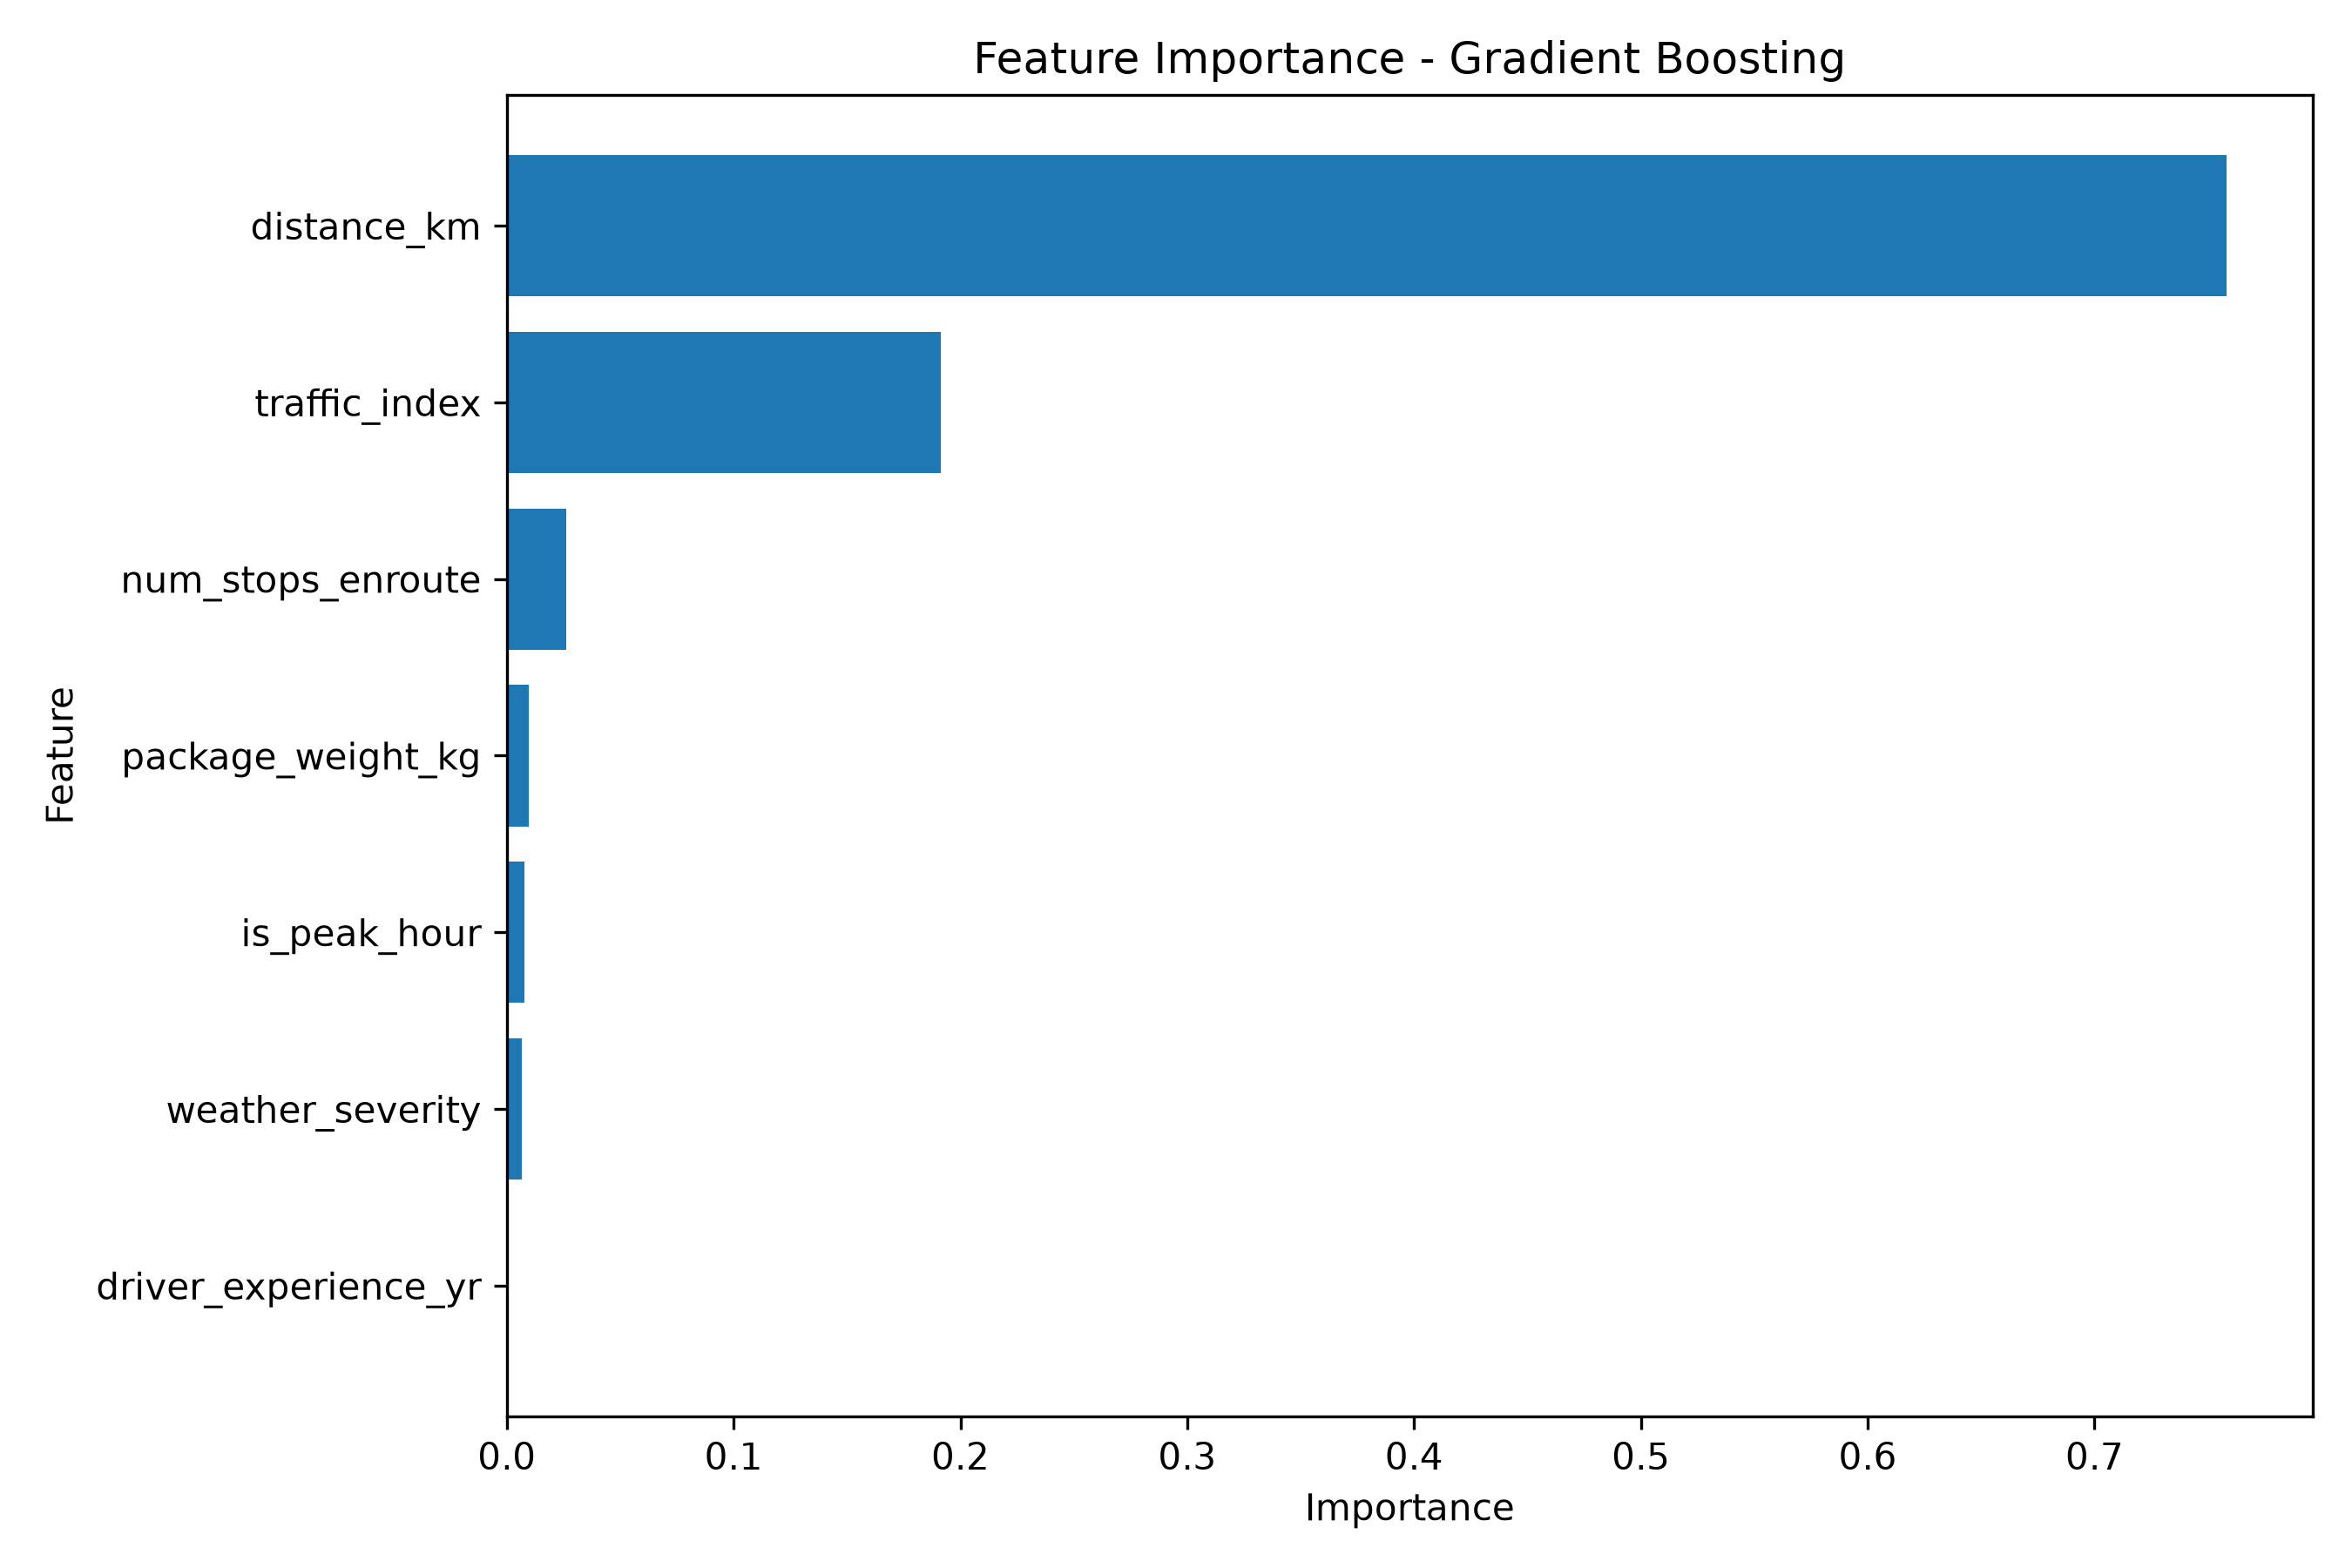

The file beside this chart, header and first rows:
Feature, Importance
distance_km, 0.7583
traffic_index, 0.1912
num_stops_enroute, 0.02632
package_weight_kg, 0.009563
is_peak_hour, 0.007747
weather_severity, 0.006811
driver_experience_yr, 7.76978169076182e-06
